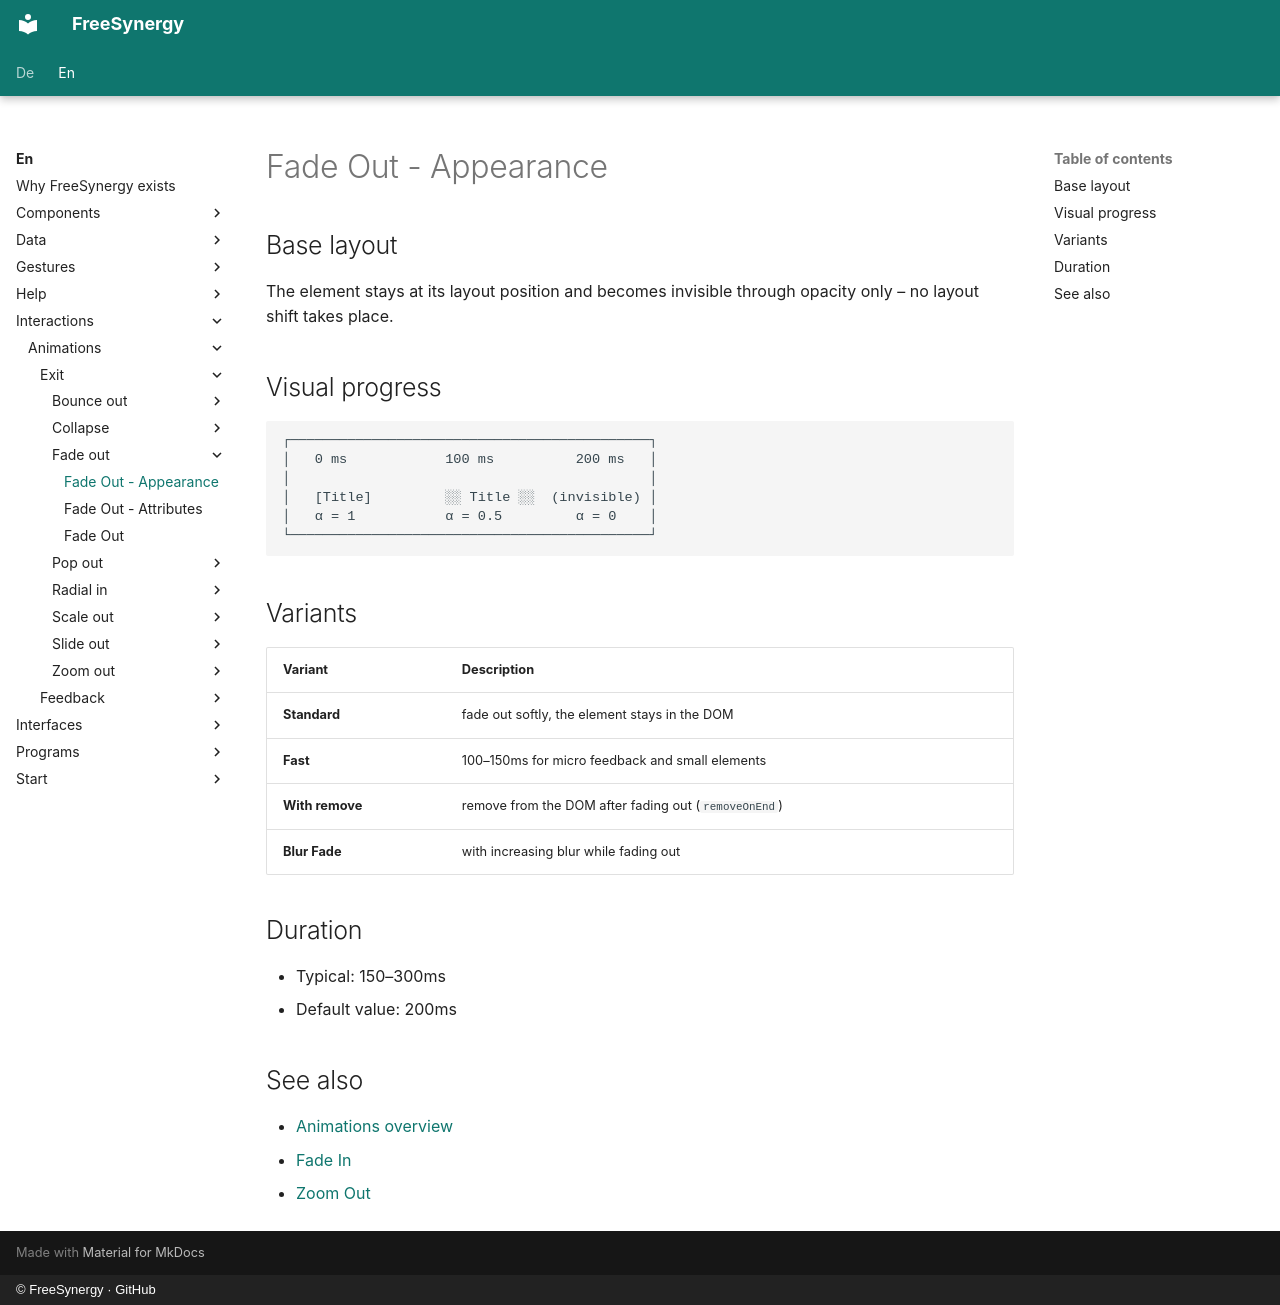

repository: FreeSynergy/fs-documentation · page: en/interactions/animations/exit/fade-out/appearance/index.html · generator: mkdocs · copyright: © FreeSynergy · GitHub

# Fade Out - Appearance

## Base layout

The element stays at its layout position and becomes invisible through opacity
only – no layout shift takes place.

## Visual progress

```
┌────────────────────────────────────────────┐
│   0 ms            100 ms          200 ms   │
│                                            │
│   [Title]         ░░ Title ░░  (invisible) │
│   α = 1           α = 0.5         α = 0    │
└────────────────────────────────────────────┘
```

## Variants

| Variant | Description |
|---------|-------------|
| **Standard** | fade out softly, the element stays in the DOM |
| **Fast** | 100–150ms for micro feedback and small elements |
| **With remove** | remove from the DOM after fading out (`removeOnEnd`) |
| **Blur Fade** | with increasing blur while fading out |

## Duration

- Typical: 150–300ms
- Default value: 200ms

## See also

- [Animations overview](../../index.md)
- [Fade In](../../entrance/fade-in/description.md)
- [Zoom Out](../zoom-out/description.md)
